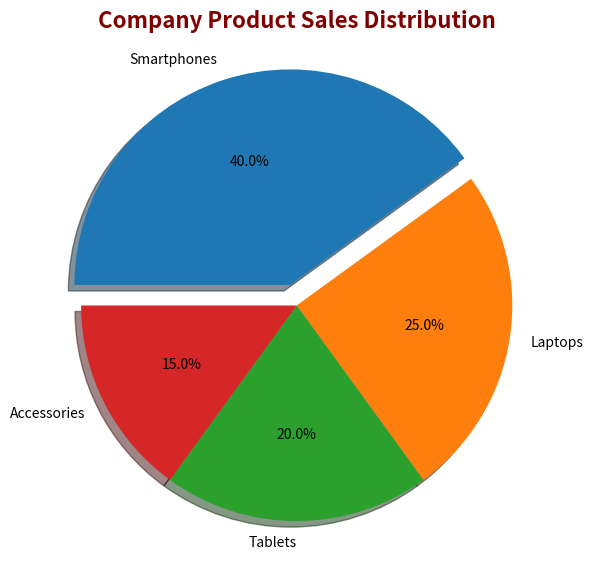

This figure's Python source:
'''
- plt.pie() - The plt.pie() function is used to create pie charts, which show data as slices of a circle.
              Each slice represents a proportion of the whole,
              making it ideal for percentage or share comparisons.

              A pie chart shows how each category contributes to the whole.

              Important: Pie charts work best with 3–6 categories.
              If you have many categories or need precise comparisons, a bar chart is usually a better choice.

            plt.pie(value,
                    labels=[labes_for_each_value])
                    
            value - value of categories
            labels - list of categories names 

🔹 Customization Options
- plt.pie(value,
          labels=[apple, mango, grapes, banana],
          autopct="%1.1f%%",
          startangle=90,
          color=['r','b','k','g'],
          explode=[0.1, 0, 0, 0],
          counterclock=False,
          labeldistance=1.2,
          pctdistance=0.7 
          ) 

🔹 Key Parameters
    labels → Names for each slice.(Category names)
    autopct → Format for percentage labels (e.g., "%.2f%%").
    startangle → Rotates the chart for better orientation. startangle=90 is often preferred because it starts from the top.
    colors → Custom colors for slices.
    explode → Pulls slices outward for emphasis. 
    counterclock → by default is True (slices are drawn counterclockwise.)
                   If set to False: counterclock=False → slices are drawn clockwise.   
    labeldistance → labeldistance controls how far the labels (the category names) are placed from the center of the pie.
                    Default: labeldistance=1.1 → labels are placed just outside the pie slices.
    pctdistance → Move percentage text from the center


(autopct) - Display Percentages 
    This is one of the most commonly used parameters.
    What does "%1.1f%%" mean?
        Part	Meaning
        %	    Format specifier
        1	    Minimum width
        .1	    One decimal place
        f	    Floating-point number
        %%	    Display a % sign

    autopct="%1.0f%%"   # 40%, 30%, 20%, 10%
    autopct="%1.2f%%"   # 40.00%, 30.00%, 20.00%, 10.00%
'''

import matplotlib.pyplot as plt

# Data
sales = [40, 25, 20, 15]
products = ["Smartphones", "Laptops", "Tablets", "Accessories"]

colors = ["#1f77b4", "#ff7f0e", "#2ca02c", "#d62728"]
explode = [0.1, 0, 0, 0]   # Emphasize first slice

plt.figure(figsize=(7,7), dpi=120, facecolor="white")

# Pie chart
# plt.pie(sales)  #This creates a pie chart but without labels, making it difficult to understand.
plt.pie(sales,
        labels=products, 
        autopct="%1.1f%%", 
        colors=colors, 
        explode=explode, 
        counterclock=False, 
        startangle=180 , 
        shadow=True
        )

plt.title("Company Product Sales Distribution", fontsize=16, fontweight="bold", color="maroon")
plt.show()
